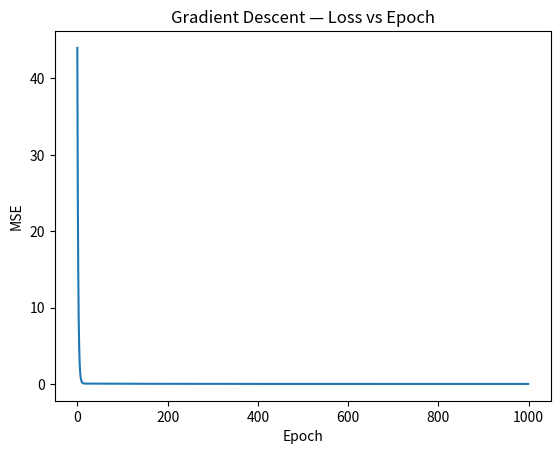

This chart was generated by the following Python code:
import numpy as np

X = np.array([1,2,3,4,5])
y = np.array([2,4,6,8,10])

n = len(X)
w , b = 0,0

learning_rate = 0.01
losses = []

for epoch in range(1000):
    y_pred = w*X + b

    error = y - y_pred

    mse = np.mean(error**2)
    losses.append(mse)

    dw = -(2/n) * np.sum(X*error)
    db = -(2/n) * np.sum(error)

    w = w - learning_rate*dw
    b = b - learning_rate*db

print("W :",w)
print("b :",b)
print("Final MSE :",losses[-1])

# PlOT LOSS vs Epoch

import matplotlib.pyplot as plt

plt.plot(losses)

plt.xlabel("Epoch")
plt.ylabel("MSE")
plt.title("Gradient Descent — Loss vs Epoch")

plt.show()
